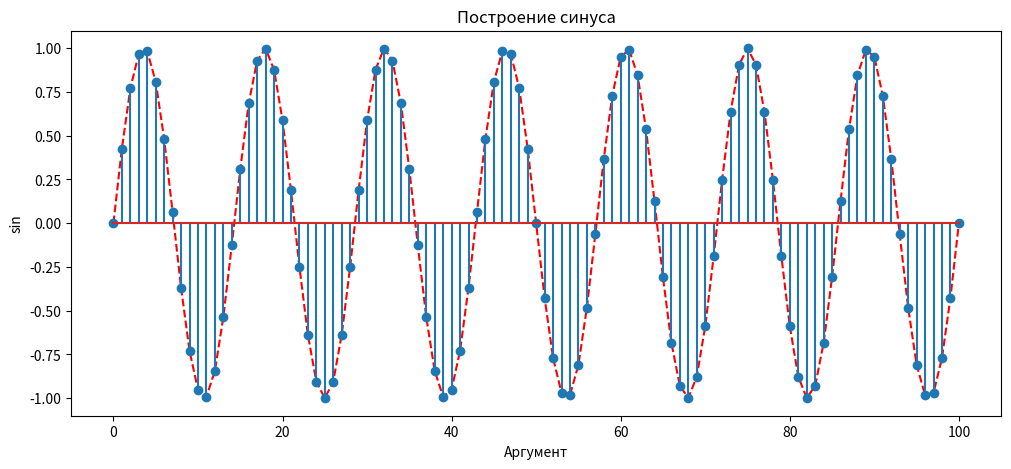
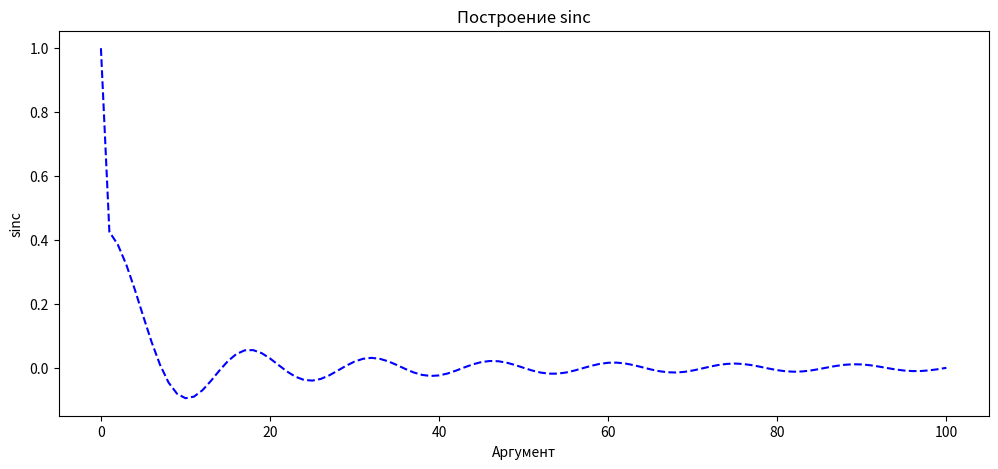
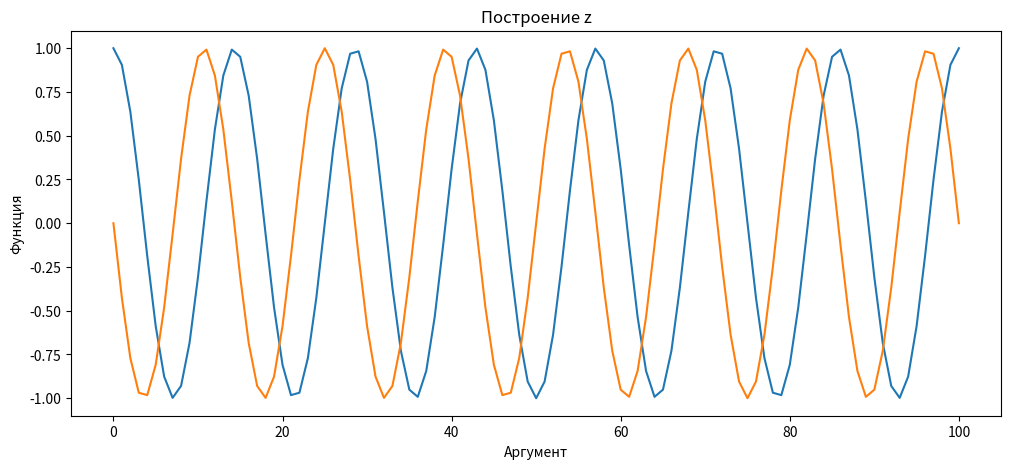

Python code for these plots, in order:
import matplotlib.pyplot as plt  # импорт модуля matplotlib.pyplot
import numpy as np  # импорт бибилиотеки numpy


def my_fun(x):
    size = np.shape(x)[0]

    y = np.empty(size, dtype=float)

    for i in range(0, size):
        if x[i] == 0:
            y[i] = 1
        else:
            y[i] = np.sin(2 * np.pi * 0.07 * x[i])/x[i]

    return y

print("Создание массивов")

array = np.array([1, 3, 5, 7, 9])
arange = np.arange(1, 10, 2, dtype=int)
linspace = np.linspace(1, 9, num=5, dtype=int)

print(array)
print(arange)
print(linspace)

print("Построение синуса")
k = np.arange(0, 101, 1, dtype=int)

x = np.empty(101, dtype=float)
for i in range(0, 101):
    x[i] = np.sin(2 * np.pi * 0.07 * k[i])

for i in range(0, 101):
    print("sin(", k[i], ") = ", x[i])

y = my_fun(k)

z = np.empty(101, dtype=complex)
for i in range(0, 101):
    z[i] = np.exp(-2j * np.pi * 0.07 * k[i])

plt.figure(figsize=[12, 5])
plt.plot(k, x, color = 'r', linestyle='dashed')
plt.stem(k, x)
plt.xlabel('Аргумент')
plt.ylabel('sin')
plt.title('Построение синуса')

plt.figure(figsize=[12, 5])
plt.xlabel('Аргумент')
plt.ylabel('sinc')
plt.title('Построение sinc')
plt.plot(k, y, color = 'b', linestyle='dashed')

plt.figure(figsize=[12, 5])
plt.xlabel('Аргумент')
plt.ylabel('Функция')
plt.title('Построение z')
plt.plot(k, z.real)
plt.plot(k, z.imag)

plt.show()